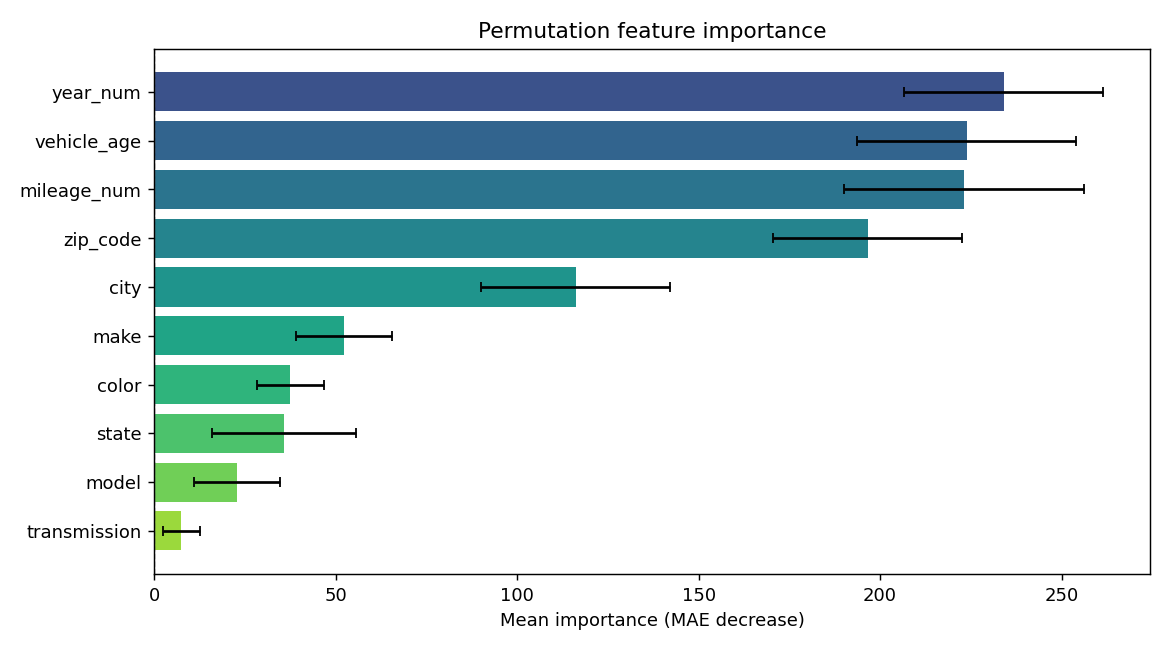

Data behind this chart, as committed beside it:
feature, importance, std
year_num, 234.1, 27.35
vehicle_age, 223.9, 30.18
mileage_num, 223.1, 33.18
zip_code, 196.6, 26.09
city, 116.1, 26.04
make, 52.41, 13.18
color, 37.53, 9.191
state, 35.79, 19.9
model, 22.87, 11.97
transmission, 7.504, 5.074
